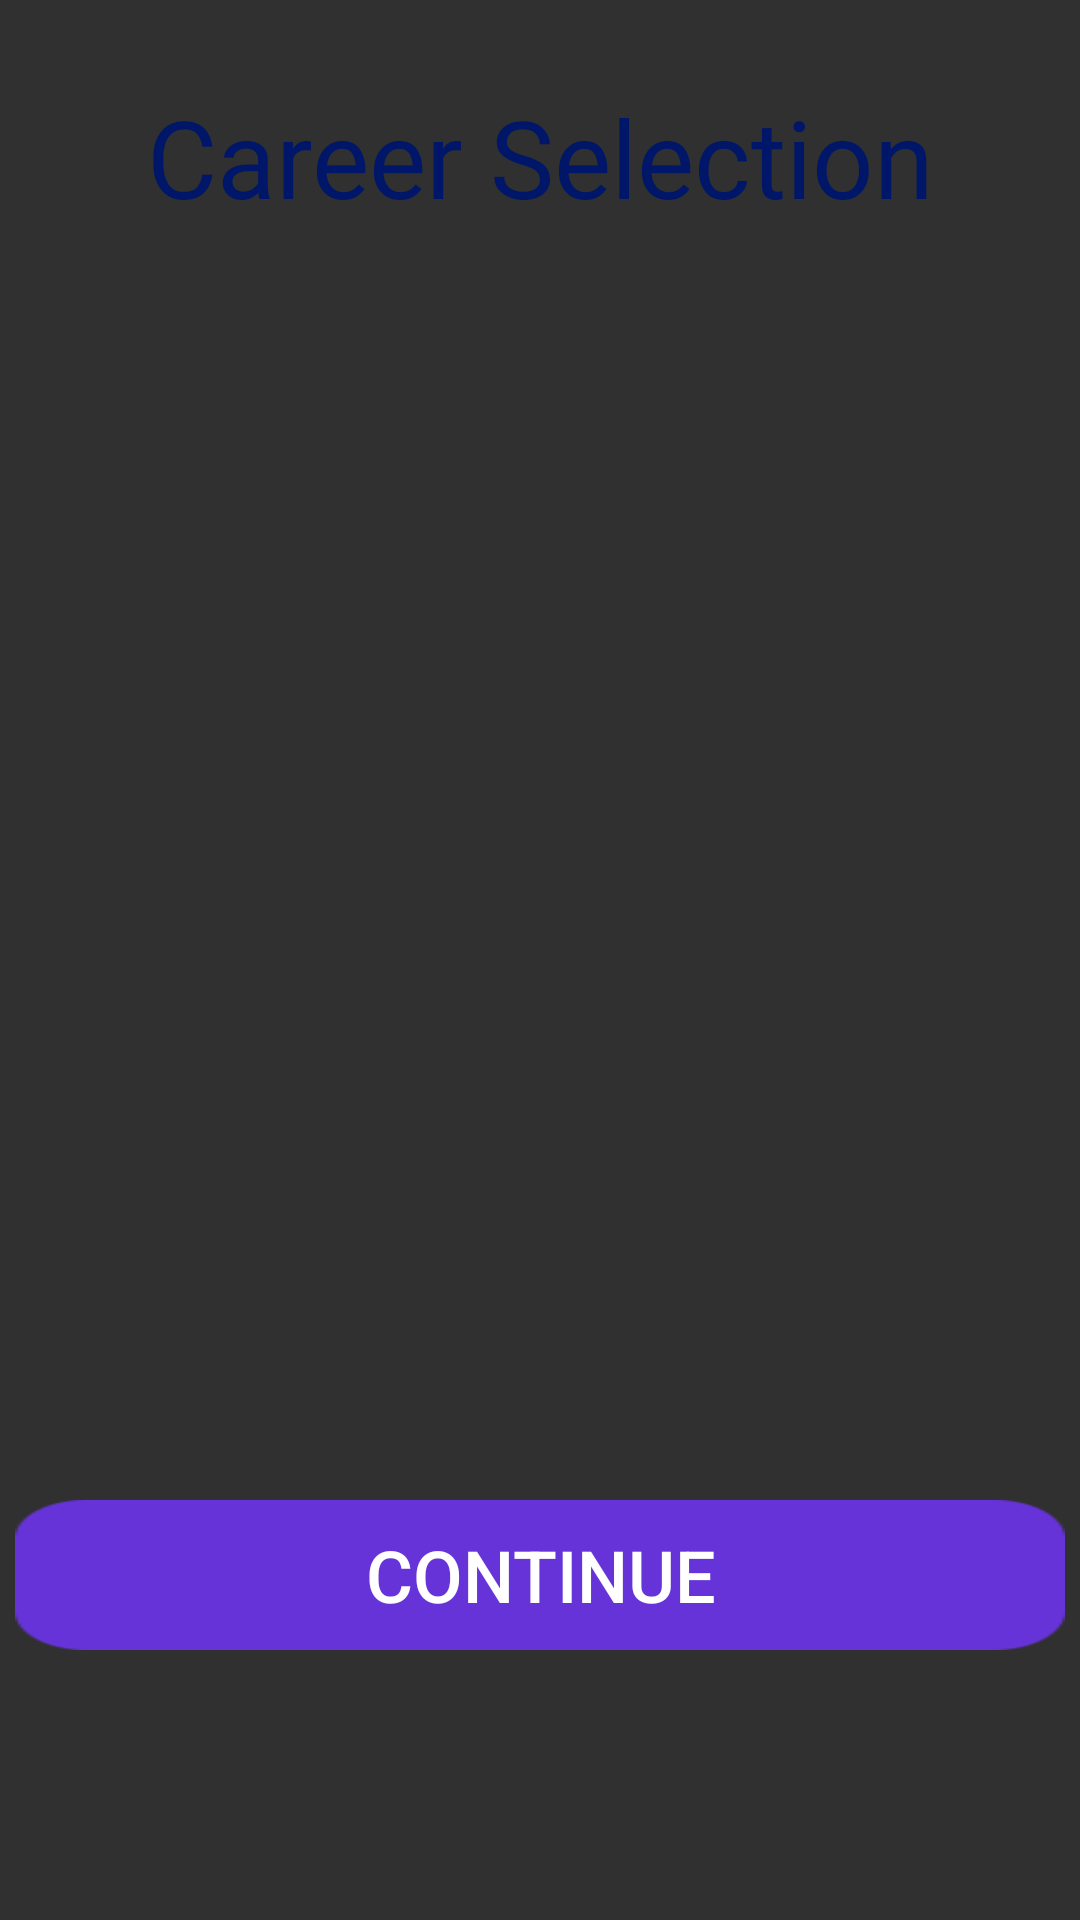

Produce the Android XML layout that renders to this screen, including the resource entries it uses.
<!-- AndroidManifest.xml: application theme Theme.AppCompat.NoActionBar -->
<!-- res/layout/activity_career_options_selection.xml -->
<?xml version="1.0" encoding="utf-8"?>
<androidx.constraintlayout.widget.ConstraintLayout xmlns:android="http://schemas.android.com/apk/res/android"
    xmlns:app="http://schemas.android.com/apk/res-auto"
    xmlns:tools="http://schemas.android.com/tools"
    android:layout_width="match_parent"
    android:layout_height="match_parent"
    >

    <Button
        android:id="@+id/next_button"
        android:layout_width="350dp"
        android:layout_height="50dp"
        android:layout_marginTop="76dp"
        android:layout_marginBottom="8dp"
        android:background="@drawable/continue_button"
        android:text="continue"
        android:textColor="#FFFFFF"
        android:textSize="24sp"
        app:layout_constraintBottom_toBottomOf="parent"
        app:layout_constraintEnd_toEndOf="parent"
        app:layout_constraintHorizontal_bias="0.498"
        app:layout_constraintStart_toStartOf="parent"
        app:layout_constraintTop_toBottomOf="@+id/recyclerView"
        app:layout_constraintVertical_bias="0.194" />

    <androidx.recyclerview.widget.RecyclerView
        android:id="@+id/recyclerView"
        android:layout_width="395dp"
        android:layout_height="300dp"
        android:layout_marginTop="28dp"
        app:layout_constraintEnd_toEndOf="parent"
        app:layout_constraintStart_toStartOf="parent"
        app:layout_constraintTop_toBottomOf="@+id/career_textview" />

    <TextView
        android:id="@+id/career_textview"
        android:layout_width="wrap_content"
        android:layout_height="wrap_content"
        android:layout_marginTop="28dp"
        android:text="Career Selection"
        android:fontFamily="@font/fira_sb"
        android:textColor="#001769"
        android:textSize="36sp"
        app:layout_constraintEnd_toEndOf="parent"
        app:layout_constraintStart_toStartOf="parent"
        app:layout_constraintTop_toTopOf="parent" />

</androidx.constraintlayout.widget.ConstraintLayout>
<!-- resources referenced by this layout -->
<resources>
  <!-- drawable continue_button: png bitmap (drawable, 1387 bytes) -->
</resources>
